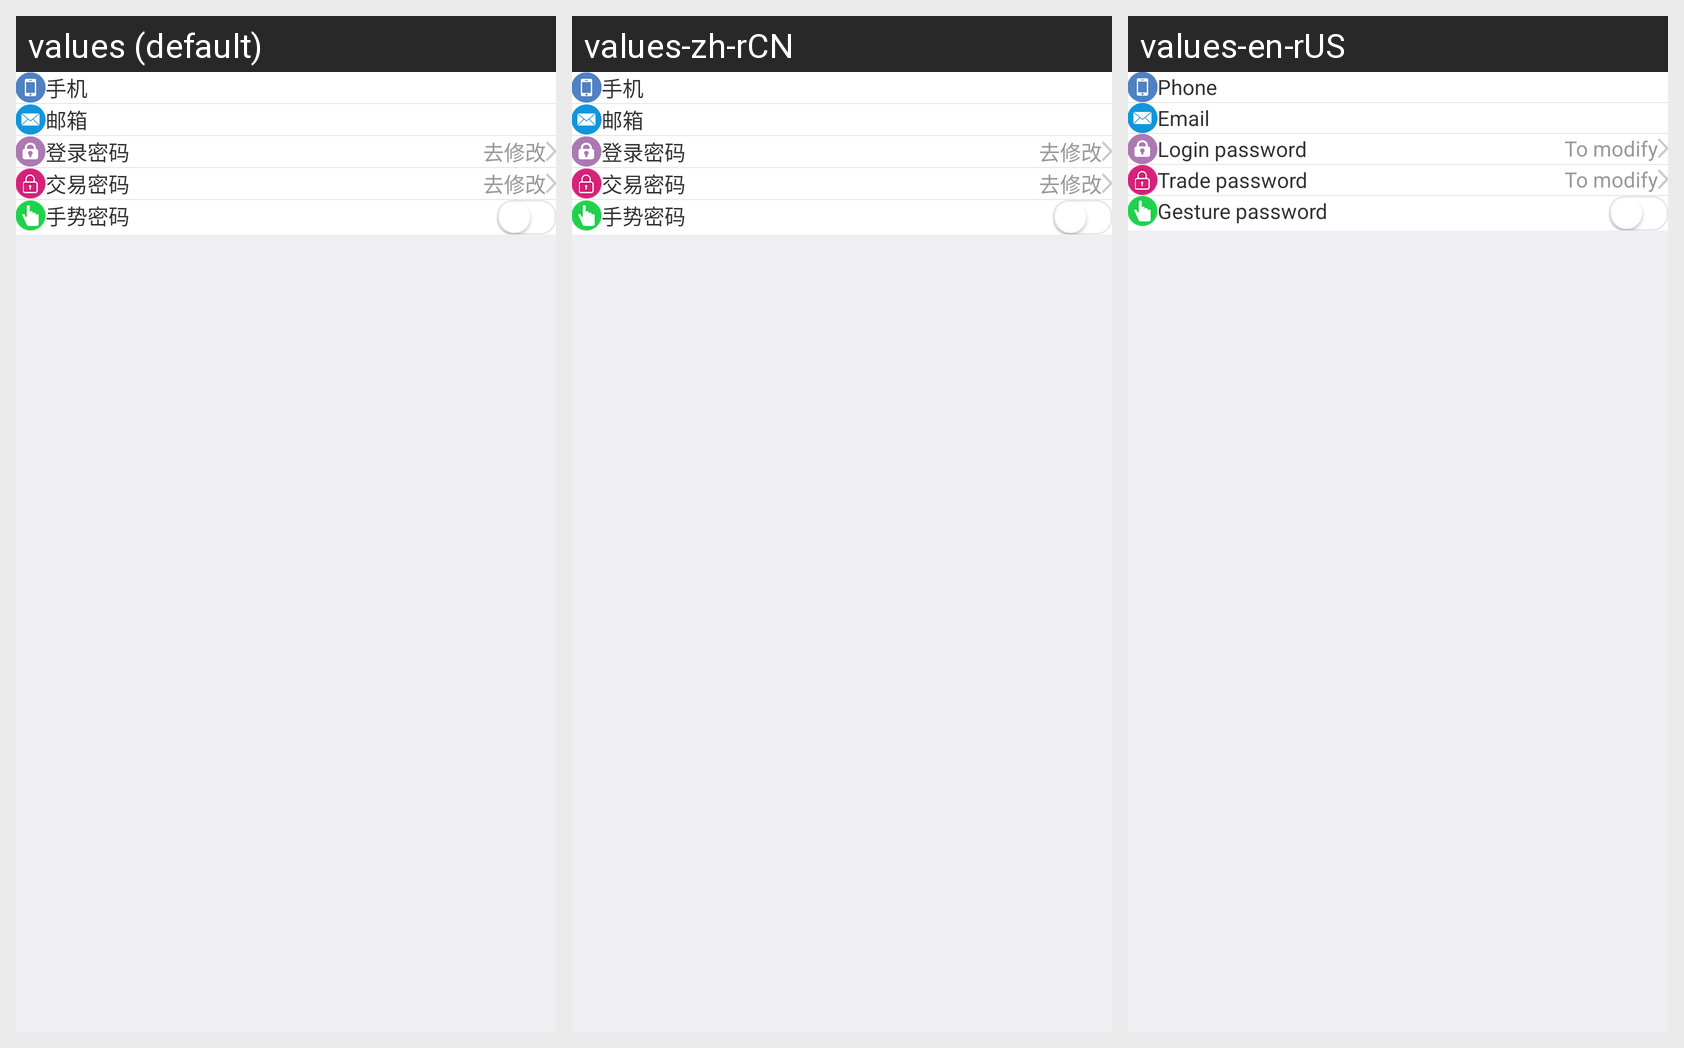

Here is an Android app screen in its default locale and in the app's own translations. Write out the translated-string differences for the strings that appear on this screen.
Android screen res/layout/safe_activity.xml rendered under 3 locales, left to right: values (default), values-zh-rCN, values-en-rUS. Device: Nexus 5 (rendered at 1080×1920; each locale shown at half size, 540×960, under a caption strip naming it); theme AppTheme.
Strings drawn on this screen, with the default value and each locale's value (text and hints the layout hard-codes, and strings that could not be matched under every locale, appear in the picture but are not listed):

safe_phone
  values: 手机
  values-zh-rCN: 手机
  values-en-rUS: Phone

safe_email
  values: 邮箱
  values-zh-rCN: 邮箱
  values-en-rUS: Email

safe_login_pwd
  values: 登录密码
  values-zh-rCN: 登录密码
  values-en-rUS: Login password

goto_update
  values: 去修改
  values-zh-rCN: 去修改
  values-en-rUS: To modify

safe_amount_pwd
  values: 交易密码
  values-zh-rCN: 交易密码
  values-en-rUS: Trade password

safe_patternLocker
  values: 手势密码
  values-zh-rCN: 手势密码
  values-en-rUS: Gesture password
